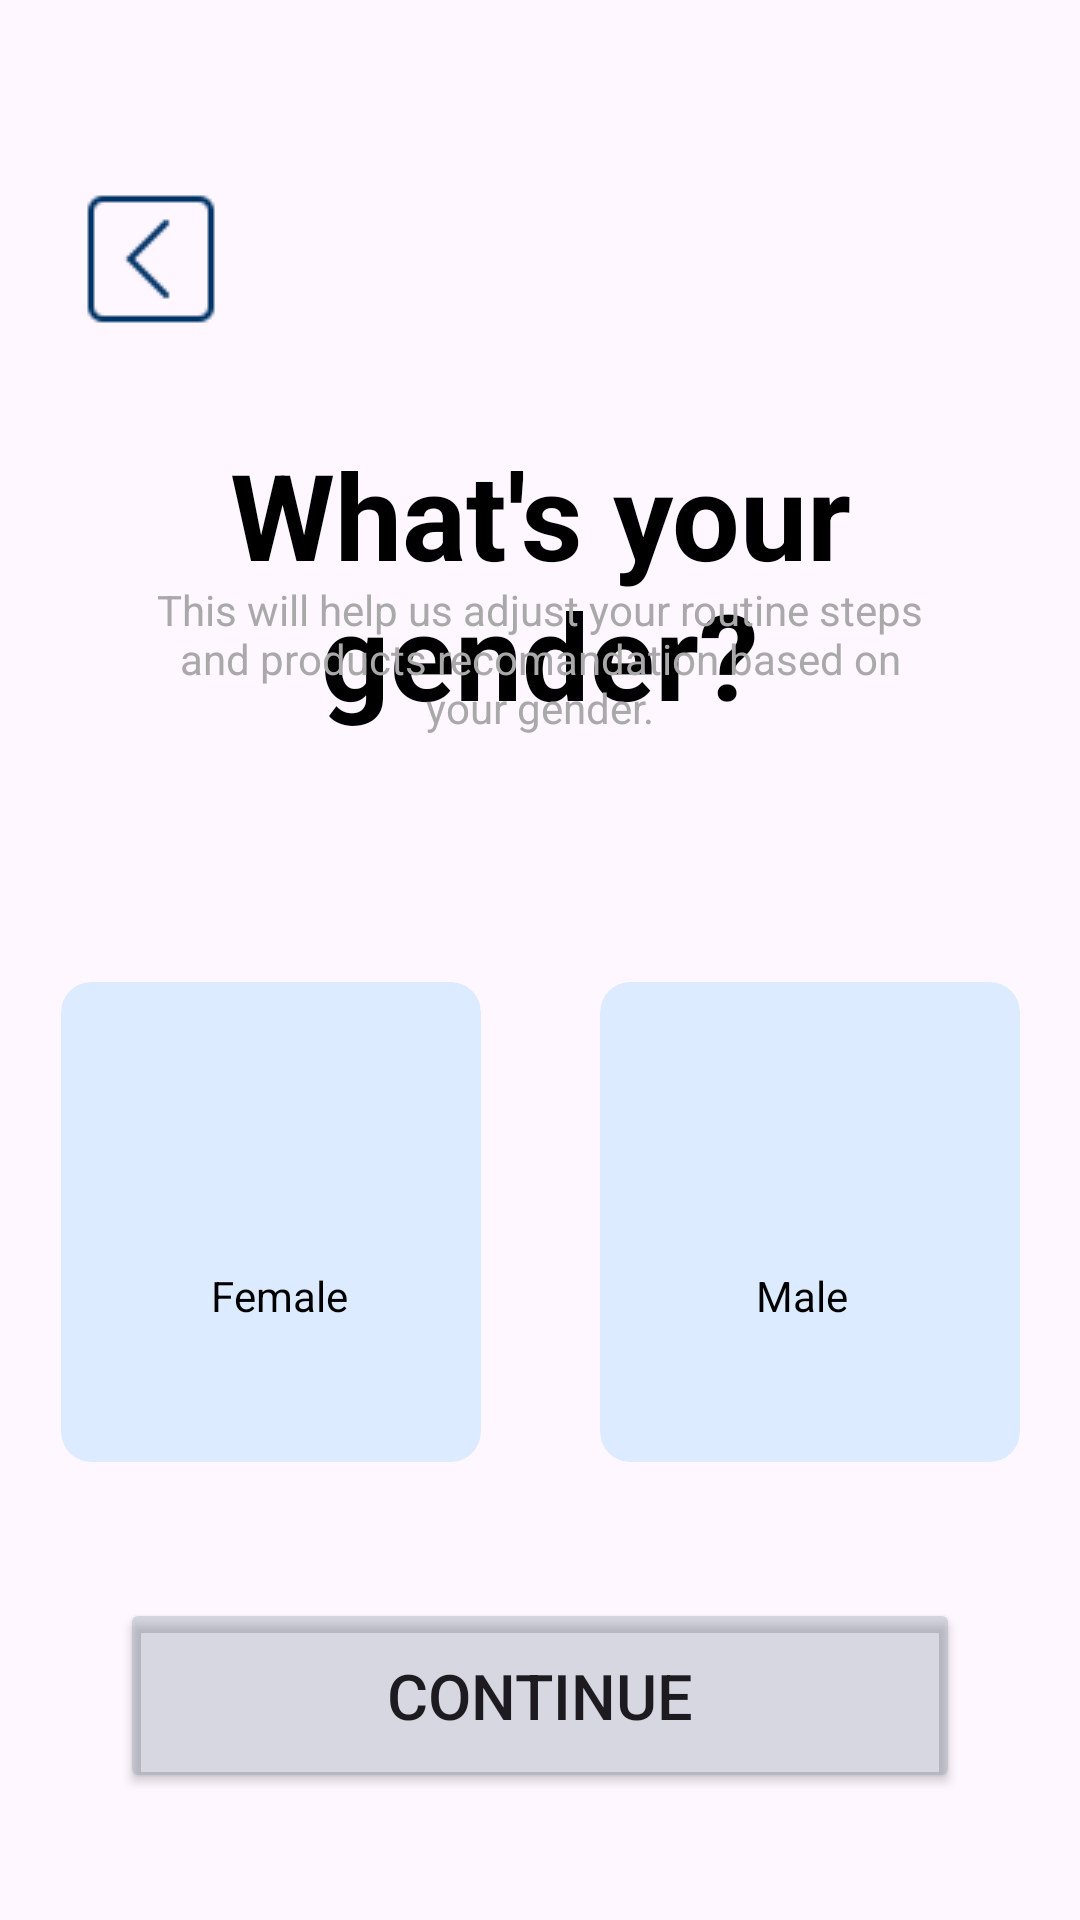

Here is an Android app screen rendered from its layout file. Give the layout XML and the strings, colors and styles it references.
<!-- AndroidManifest.xml: application theme Theme.MyApplication2 -->
<!-- res/layout/profile_picture_page.xml -->
<?xml version="1.0" encoding="utf-8"?>
<androidx.constraintlayout.widget.ConstraintLayout xmlns:android="http://schemas.android.com/apk/res/android"
    xmlns:app="http://schemas.android.com/apk/res-auto"
    xmlns:tools="http://schemas.android.com/tools"
    android:layout_width="match_parent"
    android:layout_height="match_parent">

    <ImageButton
        android:id="@+id/imageButton"
        android:layout_width="wrap_content"
        android:layout_height="wrap_content"
        android:backgroundTint="#00000000"
        android:contentDescription="back button"
        android:src="@drawable/back_btn"
        app:layout_constraintBottom_toBottomOf="parent"
        app:layout_constraintEnd_toEndOf="parent"
        app:layout_constraintHorizontal_bias="0.047"
        app:layout_constraintStart_toStartOf="parent"
        app:layout_constraintTop_toTopOf="parent"
        app:layout_constraintVertical_bias="0.09" />

    <Button
        android:id="@+id/button8"
        android:layout_width="match_parent"
        android:layout_height="65dp"
        android:layout_marginStart="40dp"
        android:layout_marginEnd="40dp"
        android:layout_marginTop="250dp"
        android:backgroundTint="@color/button_disabled"
        android:text="Continue"
        android:textSize="21sp"
        app:cornerRadius="8dp"
        app:layout_constraintBottom_toBottomOf="parent"
        app:layout_constraintStart_toStartOf="parent"
        app:layout_constraintTop_toTopOf="parent"
        app:layout_constraintVertical_bias="0.870" />

    <TextView
        android:id="@+id/textView10"
        android:layout_width="match_parent"
        android:layout_height="wrap_content"
android:textColor="@color/black"
        android:gravity="center"
        android:text="What's your gender?"
        android:textSize="40dp"
        android:textStyle="bold"
        app:layout_constraintBottom_toBottomOf="parent"
        app:layout_constraintStart_toStartOf="parent"
        app:layout_constraintTop_toTopOf="parent"
        app:layout_constraintVertical_bias="0.268" />

    <TextView
        android:id="@+id/textView17"
        android:layout_width="match_parent"
        android:layout_height="wrap_content"
        android:layout_marginStart="50dp"
        android:layout_marginEnd="50dp"
        android:gravity="center"
        android:text="This will help us adjust your routine steps and products recomandation based on your gender."
        android:textColor="@color/grey"
        app:layout_constraintBottom_toBottomOf="parent"
        app:layout_constraintStart_toStartOf="parent"
        app:layout_constraintTop_toTopOf="parent"
        app:layout_constraintVertical_bias="0.329" />

    <com.google.android.material.card.MaterialCardView
        android:id="@+id/femaleCard"
        android:layout_width="140dp"
        android:layout_height="160dp"
        android:layout_marginTop="312dp"
        android:layout_marginStart="-180dp"
        android:layout_alignParentBottom="true"
        app:cardCornerRadius="10dp"
        android:backgroundTint="#DCEBFF"
        app:strokeWidth="0dp"
        app:strokeColor="@android:color/transparent"
        app:layout_constraintBottom_toTopOf="@+id/button8"
        app:layout_constraintEnd_toEndOf="parent"
        app:layout_constraintStart_toStartOf="parent"
        app:layout_constraintTop_toTopOf="parent"
        app:layout_constraintVertical_bias="0.254">

        <RelativeLayout
            android:layout_width="match_parent"
            android:layout_height="match_parent">

            <ImageView
                android:id="@+id/imagefemale"
                android:layout_width="60dp"
                android:layout_height="60dp"
                android:layout_marginStart="40dp"
                android:layout_marginTop="25dp"
                android:src="@drawable/female" />

            <TextView
                android:id="@+id/textfemale"
                android:layout_width="wrap_content"
                android:layout_height="wrap_content"
                android:layout_below="@id/imagefemale"
                android:layout_marginTop="10dp"
                android:text="Female"
                android:layout_marginStart="50dp"
                android:gravity="center"
                android:textColor="@color/black"
                android:textSize="14sp" />
        </RelativeLayout>

    </com.google.android.material.card.MaterialCardView>



    <com.google.android.material.card.MaterialCardView
        android:id="@+id/maleCard"
        android:layout_width="140dp"
        android:layout_height="160dp"
        android:layout_marginTop="312dp"
        android:layout_marginStart="180dp"
        android:layout_alignParentBottom="true"
        app:cardCornerRadius="10dp"
        android:backgroundTint="@color/light_pastel_blue"
        app:strokeWidth="0dp"
        app:strokeColor="@android:color/transparent"
        app:layout_constraintBottom_toTopOf="@+id/button8"
        app:layout_constraintEnd_toEndOf="parent"
        app:layout_constraintStart_toStartOf="parent"
        app:layout_constraintTop_toTopOf="parent"
        app:layout_constraintVertical_bias="0.254">
        <RelativeLayout
            android:layout_width="match_parent"
            android:layout_height="match_parent">

            <ImageView
                android:id="@+id/imagemale"
                android:layout_width="60dp"
                android:layout_height="60dp"
                android:layout_marginStart="40dp"
                android:layout_marginTop="25dp"
                android:src="@drawable/male" />

            <TextView
                android:id="@+id/textmale"
                android:layout_width="wrap_content"
                android:layout_height="wrap_content"
                android:layout_below="@id/imagemale"
                android:layout_marginTop="10dp"
                android:text="Male"
                android:layout_marginStart="52dp"
                android:gravity="center"
                android:textColor="@color/black"
                android:textSize="14sp" />
        </RelativeLayout>

    </com.google.android.material.card.MaterialCardView>

    </androidx.constraintlayout.widget.ConstraintLayout>
<!-- resources referenced by this layout -->
<resources>
  <color name="black">#FF000000</color>
  <color name="button_disabled">#4D7A8C9C</color>
  <color name="grey">#A9A9A9</color>
  <color name="light_pastel_blue">#DCEBFF</color>
  <!-- drawable back_btn: png bitmap (drawable, 462 bytes) -->
  <style name="Theme.MyApplication2" parent="Theme.Material3.DayNight.NoActionBar">
          
          
      </style>
</resources>
